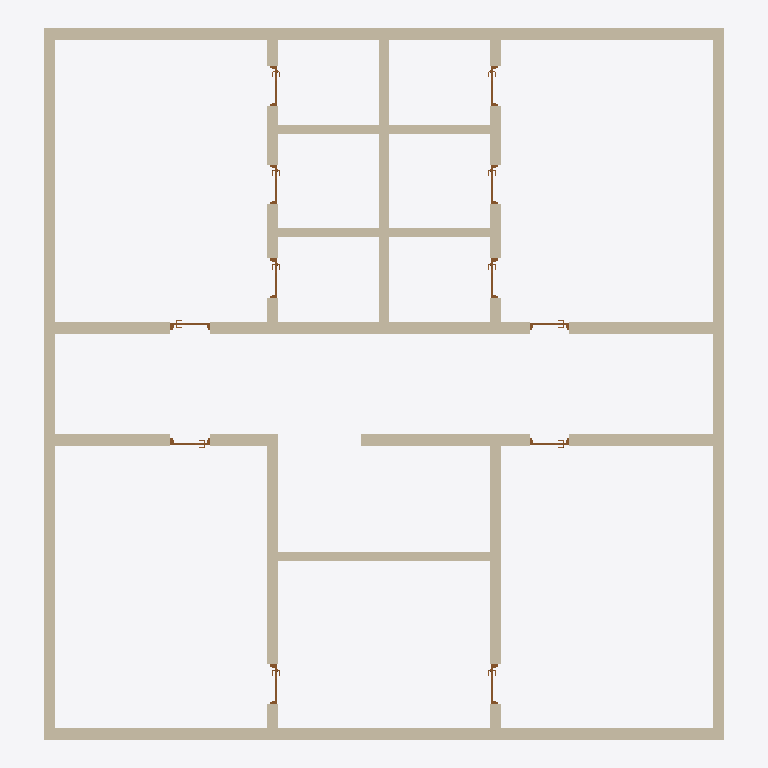
Plan cut of the same IFC building model at storey 'L1' (level 0.00 m, cut at 1.40 m), seen from above with north up, elements coloured by IFC class: 15 walls (beige), 12 doors (brown). Cut surfaces are drawn darker.
Extent 14.5 m × 15.2 m × 6.1 m (x, y, z). Storeys (2): L1 at 0.00 m; L2 at 3.00 m. Elements (27): 15 IfcWall, 12 IfcDoor.

HEADER;
FILE_DESCRIPTION(('ViewDefinition [CoordinationView]','RevitIdentifiers [ContentGUID: cbb0ae2e-6350-4225-8ca4-af668662c38d, VersionGUID: c0187cd2-5ffa-4387-b7fb-96792c8c2e7d, NumberOfSaves: 40]','CoordinateReference [CoordinateBase: Shared Coordinates]'),'2;1');
FILE_NAME('02_00_006.ifc','2026-01-19T15:46:22+01:00',(''),(''),'ODA SDAI 24.6','Autodesk Revit 24.3.30.11 (ENU) - IFC 24.3.30.11','');
FILE_SCHEMA(('IFC4X3'));
ENDSEC;
DATA;
#27=IFCPROJECT('3BiAukOr129OoahsPvdJnz',#18,'Project Number',$,$,'Project Name','Project Status',(#22),#17092);
#42=IFCSITE('3BiAukOr129OoahsPvdJn$',#18,'Default',$,$,#41,$,$,.ELEMENT.,(42,21,31,401672),(-71,-3,-24,-345703),0.0,$,$);
#32=IFCBUILDING('3BiAukOr129OoahsPvdJny',#18,'Building Name',$,$,#30,$,'Building Name',.ELEMENT.,$,$,#31);
#35=IFCBUILDINGSTOREY('2JF4e6axWHqu3u0C1FZlmi',#18,'L1',$,'Level:8mm Head',#34,$,'L1',.ELEMENT.,0.0);
#39=IFCBUILDINGSTOREY('1ZGO8hrFCHqw0v0026FpFv',#18,'L2',$,'Level:8mm Head',#38,$,'L2',.ELEMENT.,3000.0);
#455=IFCWALL('3E$cYc__TFSxk95ilJEoLO',#18,'Basic Wall:Generic - 250mm:1616488',$,'Basic Wall:Generic - 250mm',#443,#454,'1616488',.NOTDEFINED.);
#433=IFCWALL('3E$cYc__TFSxk95ilJEoK5',#18,'Basic Wall:Generic - 250mm:1616437',$,'Basic Wall:Generic - 250mm',#421,#432,'1616437',.NOTDEFINED.);
#367=IFCWALL('3E$cYc__TFSxk95ilJEoVB',#18,'Basic Wall:Generic - 250mm:1616123',$,'Basic Wall:Generic - 250mm',#355,#366,'1616123',.NOTDEFINED.);
#411=IFCWALL('3E$cYc__TFSxk95ilJEoPv',#18,'Basic Wall:Generic - 250mm:1616201',$,'Basic Wall:Generic - 250mm',#399,#410,'1616201',.NOTDEFINED.);
#309=IFCWALL('3E$cYc__TFSxk95ilJEoS7',#18,'Basic Wall:Generic - 250mm:1615927',$,'Basic Wall:Generic - 250mm',#294,#308,'1615927',.NOTDEFINED.);
#16793=IFCWALL('0bp_Ieqgb3dOf60Ug1H7VT',#18,'Basic Wall:Generic - 250mm:1623256',$,'Basic Wall:Generic - 250mm',#16781,#16792,'1623256',.NOTDEFINED.);
#8594=IFCWALL('16Xhi7KGz2Bx$KZc89B2n5',#18,'Basic Wall:Generic - 200mm:1618597',$,'Basic Wall:Generic - 200mm',#8582,#8593,'1618597',.NOTDEFINED.);
#499=IFCWALL('3E$cYc__TFSxk95ilJEoLR',#18,'Basic Wall:Generic - 250mm:1616491',$,'Basic Wall:Generic - 250mm',#487,#498,'1616491',.NOTDEFINED.);
#477=IFCWALL('3E$cYc__TFSxk95ilJEoLP',#18,'Basic Wall:Generic - 250mm:1616489',$,'Basic Wall:Generic - 250mm',#465,#476,'1616489',.NOTDEFINED.);
#521=IFCWALL('3E$cYc__TFSxk95ilJEoLT',#18,'Basic Wall:Generic - 250mm:1616493',$,'Basic Wall:Generic - 250mm',#509,#520,'1616493',.NOTDEFINED.);
#8566=IFCWALL('16Xhi7KGz2Bx$KZc89B2zG',#18,'Basic Wall:Generic - 200mm:1618352',$,'Basic Wall:Generic - 200mm',#8554,#8565,'1618352',.NOTDEFINED.);
#16723=IFCWALL('0bp_Ieqgb3dOf60Ug1H76G',#18,'Basic Wall:Generic - 200mm:1622677',$,'Basic Wall:Generic - 200mm',#16711,#16722,'1622677',.NOTDEFINED.);
#16654=IFCWALL('0bp_Ieqgb3dOf60Ug1H0nh',#18,'Basic Wall:Generic - 200mm:1621870',$,'Basic Wall:Generic - 200mm',#16642,#16653,'1621870',.NOTDEFINED.);
#345=IFCWALL('3E$cYc__TFSxk95ilJEoUc',#18,'Basic Wall:Generic - 250mm:1616022',$,'Basic Wall:Generic - 250mm',#333,#344,'1616022',.NOTDEFINED.);
#389=IFCWALL('3E$cYc__TFSxk95ilJEoOC',#18,'Basic Wall:Generic - 250mm:1616188',$,'Basic Wall:Generic - 250mm',#377,#388,'1616188',.NOTDEFINED.);
#16566=IFCDOOR('16Xhi7KGz2Bx$KZc89B2mm',#18,'M_Door-Passage-Single-Vision_Lite:750 x 2000mm:1618640',$,'M_Door-Passage-Single-Vision_Lite:750 x 2000mm',#16979,#16562,'1618640',2100.0,850.0000000000006,.DOOR.,.SINGLE_SWING_LEFT.,$);
#16582=IFCDOOR('16Xhi7KGz2Bx$KZc89B2q2',#18,'M_Door-Passage-Single-Vision_Lite:750 x 2000mm:1618914',$,'M_Door-Passage-Single-Vision_Lite:750 x 2000mm',#16933,#16578,'1618914',2100.0,850.0000000000006,.DOOR.,.SINGLE_SWING_RIGHT.,$);
#16737=IFCDOOR('0bp_Ieqgb3dOf60Ug1H77V',#18,'M_Door-Passage-Single-Vision_Lite:750 x 2000mm:1622746',$,'M_Door-Passage-Single-Vision_Lite:750 x 2000mm',#17026,#16733,'1622746',2100.0,850.0,.DOOR.,.SINGLE_SWING_RIGHT.,$);
#16753=IFCDOOR('0bp_Ieqgb3dOf60Ug1H71L',#18,'M_Door-Passage-Single-Vision_Lite:750 x 2000mm:1622864',$,'M_Door-Passage-Single-Vision_Lite:750 x 2000mm',#17042,#16749,'1622864',2100.0,850.0,.DOOR.,.SINGLE_SWING_LEFT.,$);
#8524=IFCDOOR('3E$cYc__TFSxk95ilJEoBH',#18,'M_Door-Passage-Single-Vision_Lite:750 x 2000mm:1617377',$,'M_Door-Passage-Single-Vision_Lite:750 x 2000mm',#16902,#8520,'1617377',2100.0,850.0000000000006,.DOOR.,.SINGLE_SWING_RIGHT.,$);
#8542=IFCDOOR('3E$cYc__TFSxk95ilJEo3O',#18,'M_Door-Passage-Single-Vision_Lite:750 x 2000mm:1617896',$,'M_Door-Passage-Single-Vision_Lite:750 x 2000mm',#17057,#8538,'1617896',2100.0,850.0,.DOOR.,.SINGLE_SWING_RIGHT.,$);
#16614=IFCDOOR('16Xhi7KGz2Bx$KZc89B2lO',#18,'M_Door-Passage-Single-Vision_Lite:750 x 2000mm:1619256',$,'M_Door-Passage-Single-Vision_Lite:750 x 2000mm',#16948,#16610,'1619256',2100.0,849.9999999999995,.DOOR.,.SINGLE_SWING_RIGHT.,$);
#16598=IFCDOOR('16Xhi7KGz2Bx$KZc89B2fq',#18,'M_Door-Passage-Single-Vision_Lite:750 x 2000mm:1619092',$,'M_Door-Passage-Single-Vision_Lite:750 x 2000mm',#16995,#16594,'1619092',2100.0,849.9999999999995,.DOOR.,.SINGLE_SWING_LEFT.,$);
#16683=IFCDOOR('0bp_Ieqgb3dOf60Ug1H0pA',#18,'M_Door-Passage-Single-Vision_Lite:750 x 2000mm:1621967',$,'M_Door-Passage-Single-Vision_Lite:750 x 2000mm',#17011,#16679,'1621967',2100.0,849.9999999999995,.DOOR.,.SINGLE_SWING_LEFT.,$);
#16699=IFCDOOR('0bp_Ieqgb3dOf60Ug1H0pL',#18,'M_Door-Passage-Single-Vision_Lite:750 x 2000mm:1621968',$,'M_Door-Passage-Single-Vision_Lite:750 x 2000mm',#16963,#16695,'1621968',2100.0,849.9999999999995,.DOOR.,.SINGLE_SWING_RIGHT.,$);
#16630=IFCDOOR('0bp_Ieqgb3dOf60Ug1H0xy',#18,'M_Door-Passage-Single-Vision_Lite:750 x 2000mm:1621497',$,'M_Door-Passage-Single-Vision_Lite:750 x 2000mm',#16918,#16626,'1621497',2100.0,850.0000000000006,.DOOR.,.SINGLE_SWING_LEFT.,$);
#16769=IFCDOOR('0bp_Ieqgb3dOf60Ug1H73l',#18,'M_Door-Passage-Single-Vision_Lite:750 x 2000mm:1623018',$,'M_Door-Passage-Single-Vision_Lite:750 x 2000mm',#17089,#16765,'1623018',2100.0,850.0000000000006,.DOOR.,.SINGLE_SWING_RIGHT.,$);
ENDSEC;
